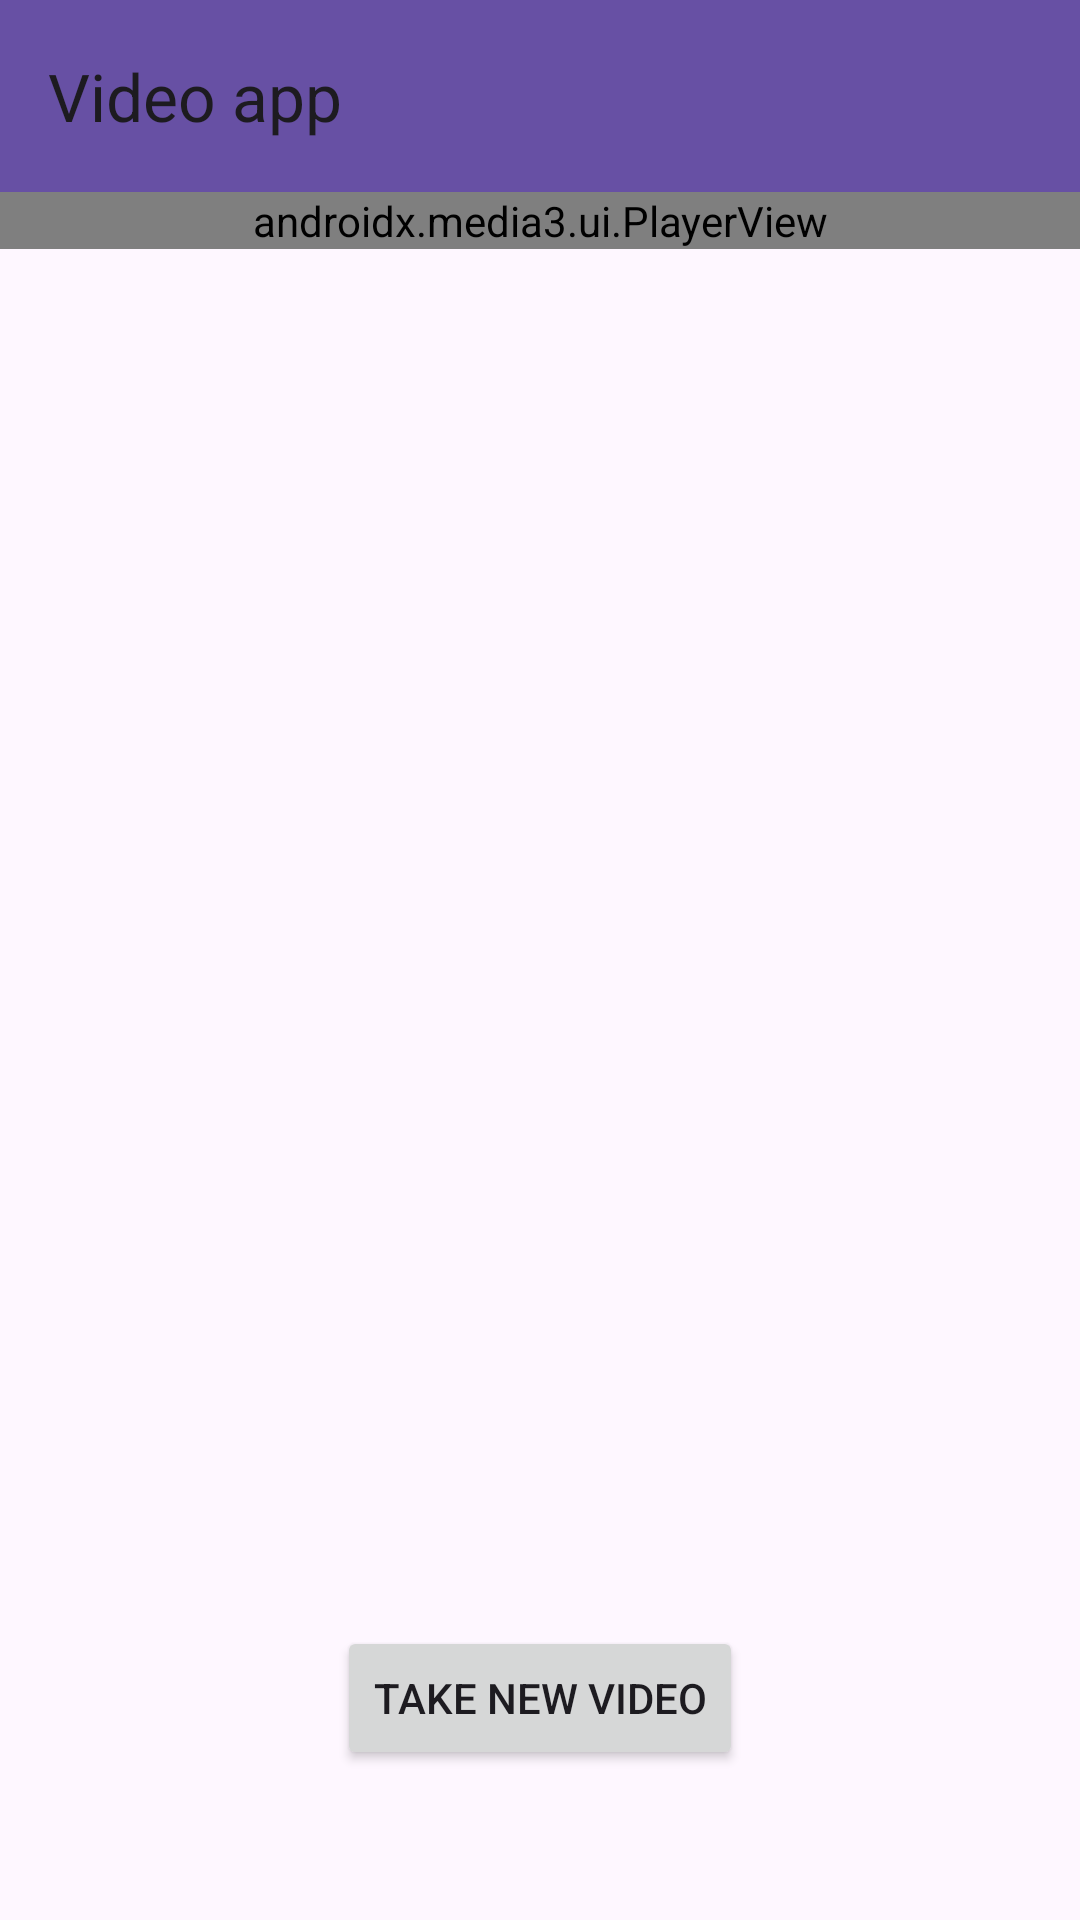

Here is an Android app screen rendered from its layout file. Give the layout XML and the strings, colors and styles it references.
<!-- AndroidManifest.xml: application theme Theme.U3_3_video -->
<!-- res/layout/activity_playback.xml -->
<?xml version="1.0" encoding="utf-8"?>
<androidx.constraintlayout.widget.ConstraintLayout xmlns:android="http://schemas.android.com/apk/res/android"
    xmlns:app="http://schemas.android.com/apk/res-auto"
    xmlns:tools="http://schemas.android.com/tools"
    android:layout_width="match_parent"
    android:layout_height="match_parent"
    tools:context=".PlaybackActivity">

    <com.google.android.material.appbar.AppBarLayout
        android:id="@+id/appBarLayout"
        android:layout_width="match_parent"
        android:layout_height="wrap_content"
        app:layout_constraintEnd_toEndOf="parent"
        app:layout_constraintStart_toStartOf="parent"
        app:layout_constraintTop_toTopOf="parent">

        <com.google.android.material.appbar.MaterialToolbar
            android:id="@+id/materialToolbar"
            android:layout_width="match_parent"
            android:layout_height="wrap_content"
            android:background="?attr/colorPrimary"
            android:minHeight="?attr/actionBarSize"
            android:theme="?attr/actionBarTheme"
            app:title="@string/appBar_text" />
    </com.google.android.material.appbar.AppBarLayout>

    <androidx.media3.ui.PlayerView
        android:id="@+id/exoPlayerView"
        android:layout_width="match_parent"
        android:layout_height="wrap_content"
        app:layout_constraintDimensionRatio="3:4"
        app:layout_constraintEnd_toEndOf="parent"
        app:layout_constraintStart_toStartOf="parent"
        app:layout_constraintTop_toBottomOf="@id/appBarLayout" />
    

    <Button
        android:id="@+id/newVideoButton"
        android:layout_width="wrap_content"
        android:layout_height="wrap_content"
        android:layout_marginBottom="50dp"
        android:text="Take new video"
        app:layout_constraintBottom_toBottomOf="parent"
        app:layout_constraintEnd_toEndOf="parent"
        app:layout_constraintStart_toStartOf="parent" />

</androidx.constraintlayout.widget.ConstraintLayout>
<!-- resources referenced by this layout -->
<resources>
  <string name="appBar_text">Video app</string>
  <style name="Theme.U3_3_video" parent="Base.Theme.U3_3_video" />
  <style name="Base.Theme.U3_3_video" parent="Theme.Material3.DayNight.NoActionBar">
          
          
      </style>
</resources>
